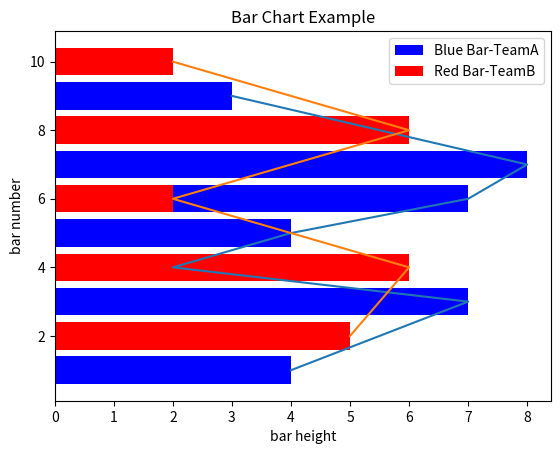

Recreate this plot in Python.
import matplotlib.pyplot as plt
# Look at index 4 and 6, which demonstrate overlapping cases.
x1 = [1, 3, 4, 5, 6, 7, 9]
y1 = [4, 7, 2, 4, 7, 8, 3]
x2 = [2, 4, 6, 8, 10]
y2 = [5, 6, 2, 6, 2]

plt.barh(x1, y1, label="Blue Bar-TeamA", color='b')
plt.barh(x2, y2, label="Red Bar-TeamB",  color='r')

plt.plot(y1, x1 )
plt.plot(y2, x2 )

plt.xlabel("bar height")
plt.ylabel("bar number")
plt.title("Bar Chart Example")
plt.legend()
plt.show()